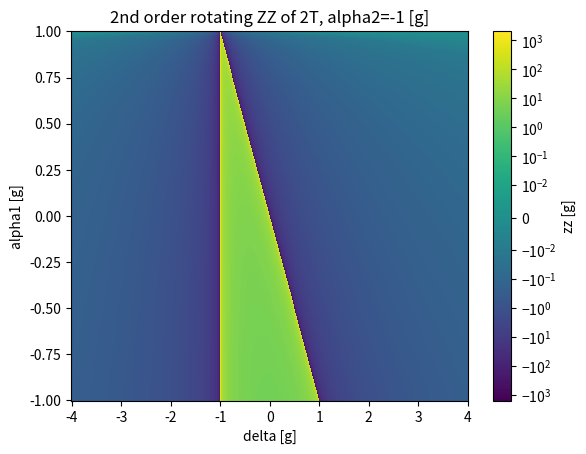

Here is the Python script that generated this plot:
import numpy as np
from matplotlib import pyplot as plt
from matplotlib import colors
from numpy.typing import NDArray

thresh = 1e-2  # linearthreshold for symmetric log norm


@np.vectorize
def zzorder2(alpha1, alpha2, g, delta):
    return 2 * g**2 * (-1 / (delta + alpha1) + 1 / (delta - alpha2))


@np.vectorize
def zzorder4(alpha1, alpha2, g, delta):
    simpleedge = 4 * g**4 * (1 / (delta + alpha1) ** 3 - 1 / (delta - alpha2) ** 3)
    edge2 = 4 * g**4 / ((delta + alpha1) * (delta - alpha2)) * (1 / (delta - alpha2) - 1 / (delta + alpha1))
    return simpleedge + edge2


def zz(alpha1, alpha2, g, delta):
    return zzorder2(alpha1, alpha2, g, delta) + zzorder4(alpha1, alpha2, g, delta)


def colormesh():
    # zz vs two variables
    # energy in units of g
    deltas = np.linspace(-4, 4, 800)  # quibit detuning
    alphas = np.linspace(-1, 1, 400)  # alpha1
    alpha2 = -1
    Deltas, Alphas = np.meshgrid(deltas, alphas)
    ZZ2 = zzorder2(Alphas, alpha2, 1, Deltas)
    ZZ4 = zzorder4(Alphas, alpha2, 1, Deltas)
    norm = colors.SymLogNorm(thresh)

    plt.pcolormesh(Deltas, alphas, ZZ2, norm=norm)
    # plt.pcolormesh(Deltas, alphas, ZZ4, norm=norm)

    # plt.title(f"4th order rotating ZZ of 2T, alpha2={alpha2} [g]")
    plt.title(f"2nd order rotating ZZ of 2T, alpha2={alpha2} [g]")

    plt.xlabel("delta [g]")
    plt.ylabel("alpha1 [g]")
    plt.colorbar(label="zz [g]")
    plt.show()


def plotzzdelta():
    # zz vs delta
    deltas = np.linspace(-4, 4, 800)
    # choose units of g
    alpha1 = alpha2 = -1
    term2 = zzorder2(alpha1, alpha2, 1, deltas)
    term4 = zzorder4(alpha1, alpha2, 1, deltas)
    plt.semilogy(deltas, term2, label="2nd order")
    plt.semilogy(deltas, term4, label="4th order")

    plt.semilogy(deltas, term2 + term4, label="sum", linestyle="dotted")

    plt.yscale("symlog", linthresh=thresh)
    plt.ylabel("zz [g]")
    plt.xlabel("delta [g]")
    plt.twinx()

    def levels(delta: NDArray, omega2: float, alpha1: float, alpha2: float):
        omega1 = delta + omega2
        E11 = omega1 + omega2
        E20 = 2 * omega1 + alpha1
        E02 = np.ones(delta.shape) * 2 * omega2 + alpha2
        return E02, E11, E20

    E02, E11, E20 = levels(deltas, omega2=20, alpha1=-0.5, alpha2=-0.5)
    plt.plot(deltas, E11, label="E11", linestyle="--")
    plt.plot(deltas, E02, label="E02", linestyle="--")
    plt.plot(deltas, E20, label="E20", linestyle="--")
    plt.ylabel("E level [g]")
    plt.title("As before, now with bare energies, omega2=20[g]")
    plt.legend()
    plt.show()


if __name__ == "__main__":
    # zzdelta()
    colormesh()
